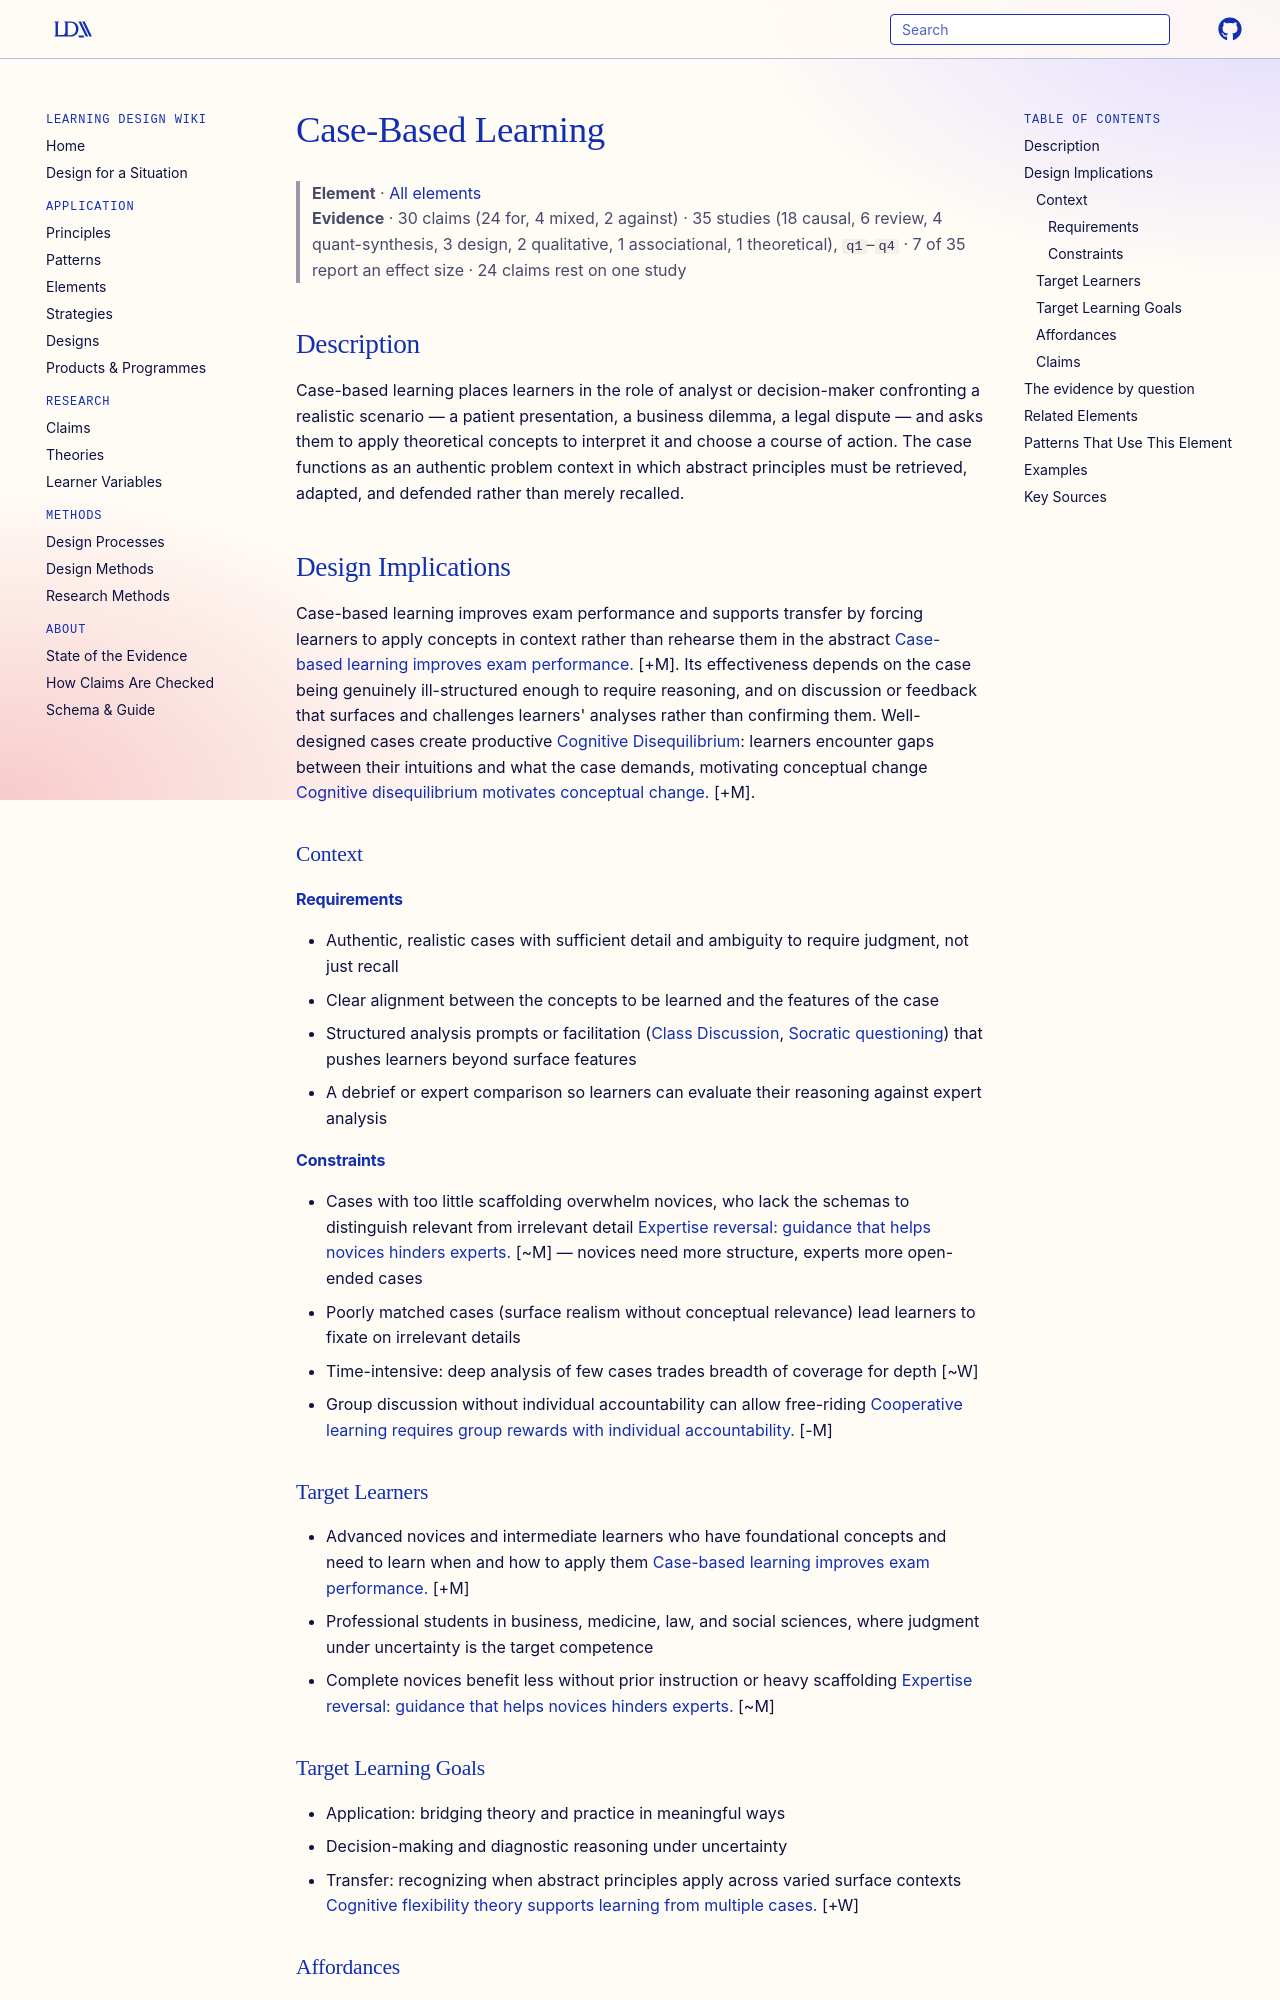

repository: Learning-Design-Alliance/learning-wiki · page: elements/case-based-learning/index.html · generator: mkdocs

---
type: element
id: case-based-learning
title: Case-Based Learning
description: Learners analyze real-world scenarios to apply theoretical concepts.
canonical: true
status: review
generated:
  by: "claude/unspecified"
  at: 2026-08-29
---

# Case-Based Learning

> **Element** · [All elements](index.md)
> **Evidence** · 30 claims (24 for, 4 mixed, 2 against) · 35 studies (18 causal, 6 review, 4 quant-synthesis, 3 design, 2 qualitative, 1 associational, 1 theoretical), `q1`–`q4` · 7 of 35 report an effect size · 24 claims rest on one study

## Description
Case-based learning places learners in the role of analyst or decision-maker confronting a realistic scenario — a patient presentation, a business dilemma, a legal dispute — and asks them to apply theoretical concepts to interpret it and choose a course of action. The case functions as an authentic problem context in which abstract principles must be retrieved, adapted, and defended rather than merely recalled.

## Design Implications

Case-based learning improves exam performance and supports transfer by forcing learners to apply concepts in context rather than rehearse them in the abstract [Case-based learning improves exam performance.](../claims/case-based-learning-improves-exam-performance.md) [+M]. Its effectiveness depends on the case being genuinely ill-structured enough to require reasoning, and on discussion or feedback that surfaces and challenges learners' analyses rather than confirming them. Well-designed cases create productive [Cognitive Disequilibrium](cognitive-conflict.md): learners encounter gaps between their intuitions and what the case demands, motivating conceptual change [Cognitive disequilibrium motivates conceptual change.](../claims/cognitive-disequilibrium-motivates-conceptual-change.md) [+M].

### Context
#### Requirements
- Authentic, realistic cases with sufficient detail and ambiguity to require judgment, not just recall
- Clear alignment between the concepts to be learned and the features of the case
- Structured analysis prompts or facilitation ([Class Discussion](class-discussion.md), [Socratic questioning](socratic-questioning.md)) that pushes learners beyond surface features
- A debrief or expert comparison so learners can evaluate their reasoning against expert analysis

#### Constraints
- Cases with too little scaffolding overwhelm novices, who lack the schemas to distinguish relevant from irrelevant detail [Expertise reversal: guidance that helps novices hinders experts.](../claims/expertise-reversal-effect.md) [~M] — novices need more structure, experts more open-ended cases
- Poorly matched cases (surface realism without conceptual relevance) lead learners to fixate on irrelevant details
- Time-intensive: deep analysis of few cases trades breadth of coverage for depth [~W]
- Group discussion without individual accountability can allow free-riding [Cooperative learning requires group rewards with individual accountability.](../claims/cooperative-learning-group-rewards-and-individual-accountability.md) [-M]

### Target Learners
- Advanced novices and intermediate learners who have foundational concepts and need to learn when and how to apply them [Case-based learning improves exam performance.](../claims/case-based-learning-improves-exam-performance.md) [+M]
- Professional students in business, medicine, law, and social sciences, where judgment under uncertainty is the target competence
- Complete novices benefit less without prior instruction or heavy scaffolding [Expertise reversal: guidance that helps novices hinders experts.](../claims/expertise-reversal-effect.md) [~M]

### Target Learning Goals
- Application: bridging theory and practice in meaningful ways
- Decision-making and diagnostic reasoning under uncertainty
- Transfer: recognizing when abstract principles apply across varied surface contexts [Cognitive flexibility theory supports learning from multiple cases.](../claims/cognitive-flexibility-theory-multiple-cases.md) [+W]

### Affordances
- [Situated Learning](../theories/situated-learning.md) — cases embed knowledge in the authentic contexts and practices of a discipline, so learning is tied to the situations of use rather than to decontextualized abstractions
- [Cognitive Apprenticeship](../principles/scaffolding-and-fading.md) — case analysis followed by expert debrief makes disciplinary thinking visible; learners practice articulation and reasoning that experts model during debrief
- [Active Learning](../principles/active-learning.md) — learners must generate analyses, decisions, and justifications rather than receive explanations, producing the retrieval and elaboration that drive retention
- [Cognitive Flexibility](../principles/cognitive-flexibility.md) — multiple cases illustrating the same concept from different angles prepare learners to apply it flexibly across varied situations
